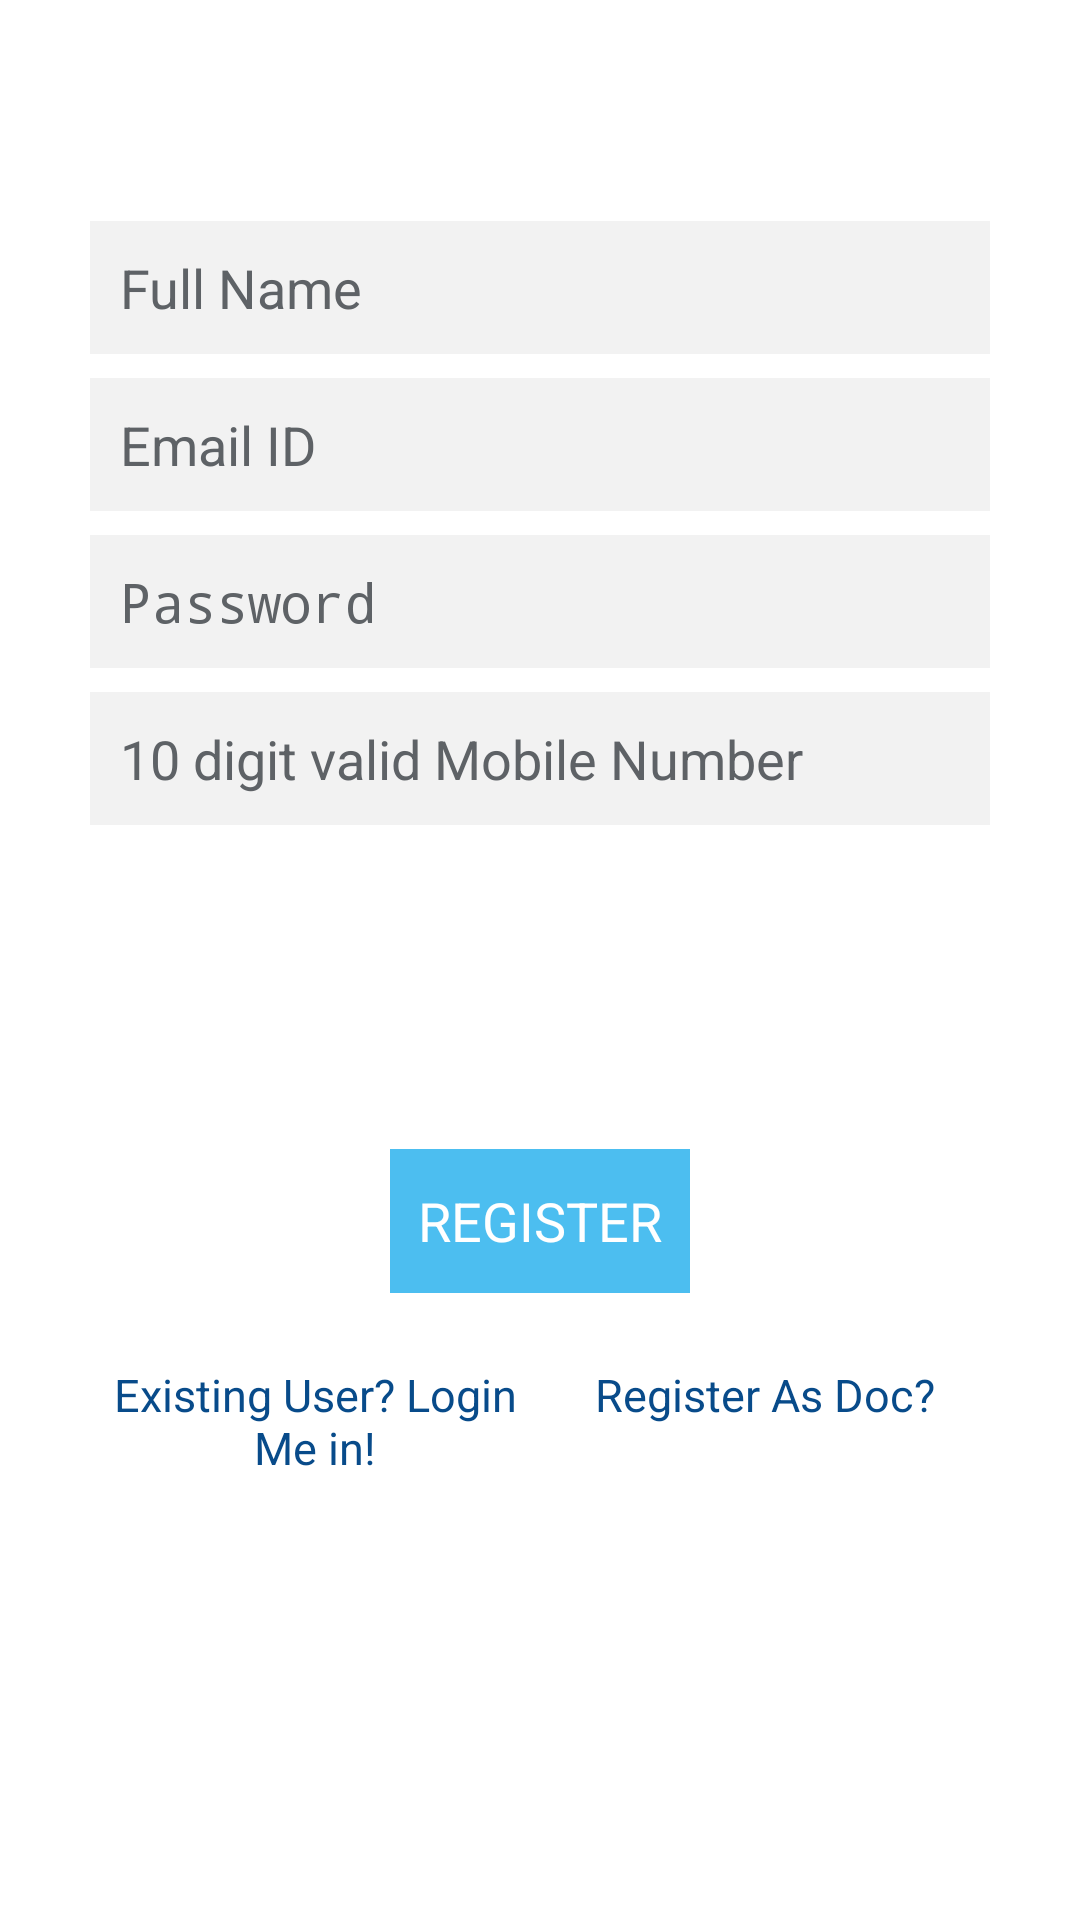

Produce the Android XML layout that renders to this screen, including the resource entries it uses.
<!-- AndroidManifest.xml: application theme AppTheme -->
<!-- res/layout/activity_register.xml -->
<?xml version="1.0" encoding="utf-8"?>
<LinearLayout xmlns:android="http://schemas.android.com/apk/res/android"
    android:layout_width="fill_parent"
    android:layout_height="fill_parent"
    android:background="@drawable/back3dr"
    android:gravity="center"
    android:orientation="vertical"
    android:padding="10dp"
    android:weightSum="1">

    <LinearLayout
        android:layout_width="fill_parent"
        android:layout_height="wrap_content"
        android:layout_gravity="center"
        android:orientation="vertical"
        android:paddingLeft="20dp"
        android:paddingRight="20dp"
        android:layout_weight="0.45">

        <EditText
            android:id="@+id/name"
            android:layout_width="fill_parent"
            android:layout_height="wrap_content"
            android:layout_marginTop="10dip"
            android:layout_marginBottom="8dp"
            android:background="@color/grey"
            android:hint="@string/hint_name"
            android:padding="10dp"
            android:singleLine="true"
            android:inputType="textCapWords"
            android:textColor="@color/input_register"
            android:textColorHint="@color/input_register_hint" />

        <EditText
            android:id="@+id/email"
            android:layout_width="fill_parent"
            android:layout_height="wrap_content"
            android:layout_marginBottom="8dp"
            android:background="@color/grey"
            android:hint="@string/hint_email"
            android:inputType="textEmailAddress"
            android:padding="10dp"
            android:singleLine="true"
            android:textColor="@color/input_register"
            android:textColorHint="@color/input_register_hint" />

        <EditText
            android:id="@+id/password"
            android:layout_width="fill_parent"
            android:layout_height="wrap_content"
            android:layout_marginBottom="8dp"
            android:background="@color/grey"
            android:hint="@string/hint_password"
            android:inputType="textPassword"
            android:padding="10dp"
            android:singleLine="true"
            android:textColor="@color/input_register"
            android:textColorHint="@color/input_register_hint" />



        <EditText
            android:layout_width="match_parent"
            android:layout_height="wrap_content"
            android:layout_marginBottom="8dp"
            android:background="@color/grey"
            android:hint="@string/hint_mobNum"
            android:inputType="phone"
            android:padding="10dp"
            android:singleLine="true"
            android:textColor="@color/input_register"
            android:textColorHint="@color/input_register_hint"
            android:id="@+id/mobNum"
            android:layout_gravity="center_horizontal" />

        
        <Button
            android:id="@+id/btnRegister"
            android:layout_width="100dip"
            android:layout_gravity="center"
            android:layout_height="wrap_content"
            android:layout_marginTop="100dip"
            android:background="@color/blue"
            android:text="@string/btn_register"
            android:textColor="@color/white" />

        
<LinearLayout
    android:layout_width="fill_parent"
    android:layout_height="wrap_content">
        <Button
            android:id="@+id/btnLinkToLoginScreen"
            android:layout_width="150dip"
            android:layout_height="wrap_content"
            android:layout_marginTop="10dip"
            android:background="@null"
            android:text="@string/btn_link_to_login"
            android:textAllCaps="false"
            android:textColor="@color/blue1"
            android:textSize="15dp" />

        <Button
            android:id="@+id/RegisterDoc"
            android:layout_width="fill_parent"
            android:layout_height="wrap_content"
            android:layout_marginTop="10dip"
            android:background="@null"
            android:text="@string/RegisterAsDoc"
            android:textAllCaps="false"
            android:textColor="@color/blue1"
            android:textSize="15dp" />
</LinearLayout>
    </LinearLayout>

</LinearLayout>
<!-- resources referenced by this layout -->
<resources>
  <color name="blue">#ff4cbef0</color>
  <color name="blue1">#084B8A</color>
  <color name="grey">#F2F2F2</color>
  <color name="input_register">#222222</color>
  <color name="input_register_hint">#5e6266</color>
  <color name="white">#FFFFFF</color>
  <string name="RegisterAsDoc">Register As Doc?</string>
  <string name="btn_link_to_login">Existing User?       Login Me in!</string>
  <string name="btn_register">REGISTER</string>
  <string name="hint_email">Email ID</string>
  <string name="hint_mobNum">10 digit valid Mobile Number</string>
  <string name="hint_name">Full Name</string>
  <string name="hint_password">Password</string>
  <style name="AppTheme" parent="AppBaseTheme">
          
      </style>
  <style name="AppBaseTheme" parent="android:Theme.Holo.Light.DarkActionBar">
          
      </style>
</resources>
